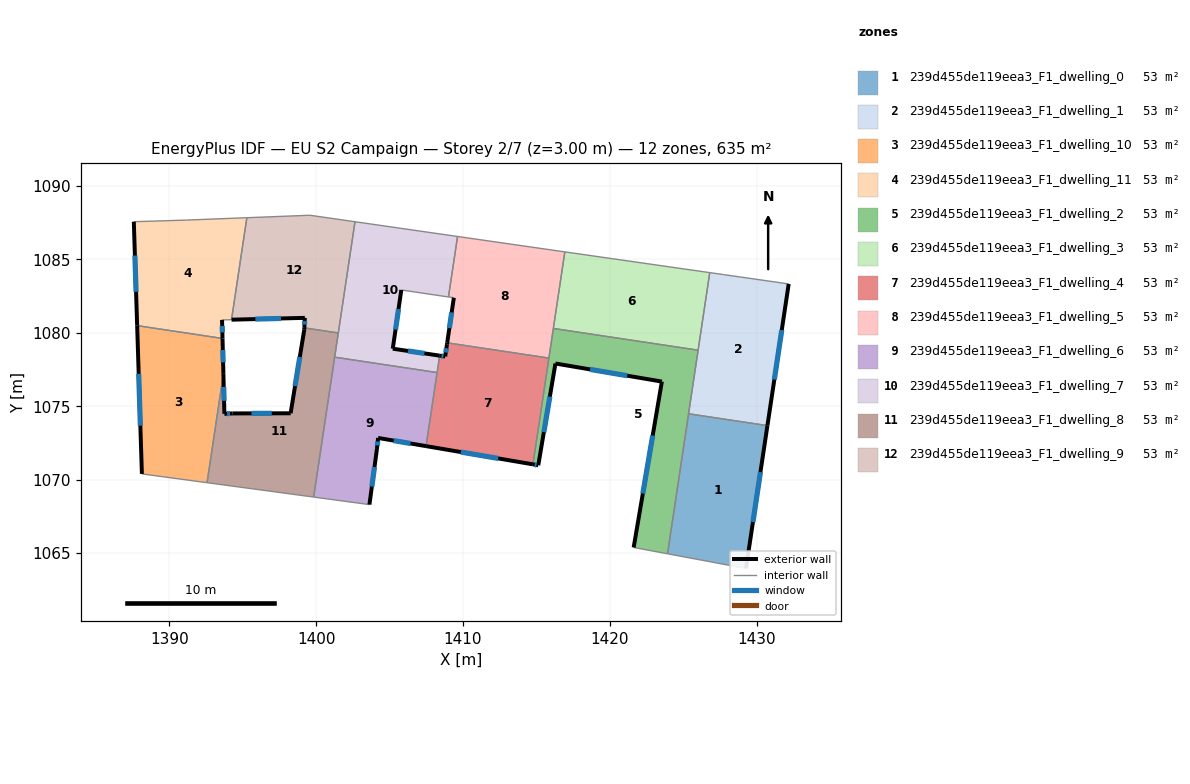
=== STOREY PLAN SPEC (per zone: floor XY polygon, exterior-wall plan segments, windows/doors) ===
zone 1: 239d455de119eea3_F1_dwelling_0  (52.9 m²)
  floor: (1430.74, 1073.68) (1429.28, 1063.95) (1423.94, 1064.95) (1425.37, 1074.49)
  exterior wall: (1429.28, 1063.95) – (1430.74, 1073.68)  [9.8 m]
    window: (1429.75, 1067.11) – (1430.26, 1070.51)  [3.6 m²]
  interior walls: 3
zone 2: 239d455de119eea3_F1_dwelling_1  (52.9 m²)
  floor: (1432.19, 1083.33) (1430.74, 1073.68) (1425.37, 1074.49) (1426.81, 1084.10) (1427.74, 1083.97)
  exterior wall: (1430.74, 1073.68) – (1432.19, 1083.33)  [9.8 m]
    window: (1431.21, 1076.82) – (1431.72, 1080.19)  [3.6 m²]
  interior walls: 5
zone 3: 239d455de119eea3_F1_dwelling_10  (52.9 m²)
  floor: (1393.62, 1079.62) (1393.68, 1077.20) (1392.57, 1069.79) (1388.13, 1070.39) (1387.81, 1080.49)
  exterior wall: (1387.81, 1080.49) – (1388.13, 1070.39)  [10.1 m]
    window: (1387.91, 1077.21) – (1388.02, 1073.67)  [3.7 m²]
  exterior wall: (1393.68, 1077.20) – (1393.62, 1079.62)  [2.4 m]
    window: (1393.66, 1077.99) – (1393.64, 1078.83)  [0.9 m²]
  interior walls: 3
zone 4: 239d455de119eea3_F1_dwelling_11  (52.9 m²)
  floor: (1395.28, 1087.84) (1394.23, 1080.89) (1393.59, 1080.88) (1393.62, 1079.62) (1387.81, 1080.49) (1387.58, 1087.57) (1391.16, 1087.68)
  exterior wall: (1393.62, 1079.62) – (1393.59, 1080.88)  [1.3 m]
    window: (1393.61, 1080.03) – (1393.60, 1080.47)  [0.5 m²]
  exterior wall: (1387.58, 1087.57) – (1387.81, 1080.49)  [7.1 m]
    window: (1387.65, 1085.27) – (1387.73, 1082.79)  [2.6 m²]
  interior walls: 5
zone 5: 239d455de119eea3_F1_dwelling_2  (52.9 m²)
  floor: (1426.02, 1078.82) (1423.94, 1064.95) (1421.63, 1065.38) (1423.55, 1076.68) (1416.30, 1077.91) (1415.13, 1070.98) (1414.77, 1071.04) (1416.16, 1080.30)
  exterior wall: (1423.55, 1076.68) – (1421.63, 1065.38)  [11.5 m]
    window: (1422.92, 1073.00) – (1422.25, 1069.05)  [4.2 m²]
  exterior wall: (1416.30, 1077.91) – (1423.55, 1076.68)  [7.4 m]
    window: (1418.66, 1077.51) – (1421.19, 1077.08)  [2.7 m²]
  exterior wall: (1415.13, 1070.98) – (1416.30, 1077.91)  [7.0 m]
    window: (1415.51, 1073.23) – (1415.92, 1075.66)  [2.6 m²]
  exterior wall: (1414.77, 1071.04) – (1415.13, 1070.98)  [0.4 m]
    window: (1414.88, 1071.02) – (1415.01, 1071.00)  [0.1 m²]
  interior walls: 7
zone 6: 239d455de119eea3_F1_dwelling_3  (52.9 m²)
  floor: (1426.81, 1084.10) (1426.02, 1078.82) (1416.16, 1080.30) (1416.94, 1085.51)
  interior walls: 4
zone 7: 239d455de119eea3_F1_dwelling_4  (53.2 m²)
  floor: (1415.85, 1078.28) (1415.84, 1078.18) (1414.77, 1071.04) (1407.49, 1072.28) (1408.41, 1078.45) (1408.79, 1078.39) (1408.91, 1079.22) (1408.93, 1079.32)
  exterior wall: (1407.49, 1072.28) – (1414.77, 1071.04)  [7.4 m]
    window: (1409.85, 1071.88) – (1412.40, 1071.44)  [2.7 m²]
  exterior wall: (1408.79, 1078.39) – (1408.41, 1078.45)  [0.4 m]
    window: (1408.67, 1078.41) – (1408.53, 1078.43)  [0.1 m²]
  exterior wall: (1408.91, 1079.22) – (1408.79, 1078.39)  [0.8 m]
    window: (1408.87, 1078.95) – (1408.83, 1078.66)  [0.3 m²]
  exterior wall: (1408.93, 1079.32) – (1408.91, 1079.22)  [0.1 m]
  interior walls: 5
zone 8: 239d455de119eea3_F1_dwelling_5  (52.7 m²)
  floor: (1416.94, 1085.51) (1415.85, 1078.28) (1408.93, 1079.32) (1409.38, 1082.39) (1409.01, 1082.44) (1409.63, 1086.56)
  exterior wall: (1409.38, 1082.39) – (1408.93, 1079.32)  [3.1 m]
    window: (1409.23, 1081.39) – (1409.07, 1080.32)  [1.1 m²]
  interior walls: 6
zone 9: 239d455de119eea3_F1_dwelling_6  (52.9 m²)
  floor: (1408.24, 1077.29) (1407.49, 1072.28) (1404.22, 1072.84) (1404.14, 1072.09) (1403.63, 1068.30) (1399.83, 1068.81) (1401.26, 1078.34)
  exterior wall: (1404.22, 1072.84) – (1407.49, 1072.28)  [3.3 m]
    window: (1405.28, 1072.66) – (1406.42, 1072.46)  [1.2 m²]
  exterior wall: (1404.14, 1072.09) – (1404.22, 1072.84)  [0.8 m]
    window: (1404.17, 1072.33) – (1404.19, 1072.60)  [0.3 m²]
  exterior wall: (1403.63, 1068.30) – (1404.14, 1072.09)  [3.8 m]
    window: (1403.79, 1069.53) – (1403.97, 1070.86)  [1.4 m²]
  interior walls: 4
zone 10: 239d455de119eea3_F1_dwelling_7  (52.9 m²)
  floor: (1409.63, 1086.56) (1409.01, 1082.44) (1405.80, 1082.92) (1405.22, 1078.92) (1408.41, 1078.45) (1408.24, 1077.29) (1401.26, 1078.34) (1402.65, 1087.57)
  exterior wall: (1405.22, 1078.92) – (1405.80, 1082.92)  [4.0 m]
    window: (1405.41, 1080.22) – (1405.61, 1081.62)  [1.5 m²]
  exterior wall: (1408.41, 1078.45) – (1405.22, 1078.92)  [3.2 m]
    window: (1407.37, 1078.60) – (1406.26, 1078.76)  [1.2 m²]
  interior walls: 7
zone 11: 239d455de119eea3_F1_dwelling_8  (52.7 m²)
  floor: (1401.51, 1079.99) (1399.83, 1068.81) (1392.57, 1069.79) (1393.68, 1077.20) (1393.75, 1074.48) (1394.31, 1074.51) (1398.26, 1074.52) (1399.19, 1080.21) (1399.19, 1080.34)
  exterior wall: (1398.26, 1074.52) – (1394.31, 1074.51)  [4.0 m]
    window: (1396.97, 1074.52) – (1395.59, 1074.51)  [1.4 m²]
  exterior wall: (1399.19, 1080.21) – (1398.26, 1074.52)  [5.8 m]
    window: (1398.89, 1078.36) – (1398.56, 1076.37)  [2.1 m²]
  exterior wall: (1399.19, 1080.34) – (1399.19, 1080.21)  [0.1 m]
  exterior wall: (1393.75, 1074.48) – (1393.68, 1077.20)  [2.7 m]
    window: (1393.73, 1075.37) – (1393.70, 1076.32)  [1.0 m²]
  exterior wall: (1394.31, 1074.51) – (1393.75, 1074.48)  [0.6 m]
    window: (1394.13, 1074.50) – (1393.93, 1074.49)  [0.2 m²]
  interior walls: 5
zone 12: 239d455de119eea3_F1_dwelling_9  (53.1 m²)
  floor: (1402.65, 1087.57) (1401.51, 1079.99) (1399.19, 1080.34) (1399.23, 1081.02) (1394.23, 1080.89) (1394.26, 1081.08) (1395.28, 1087.84) (1399.57, 1088.01)
  exterior wall: (1399.23, 1081.02) – (1399.19, 1080.34)  [0.7 m]
    window: (1399.22, 1080.80) – (1399.21, 1080.56)  [0.3 m²]
  exterior wall: (1394.23, 1080.89) – (1399.23, 1081.02)  [5.0 m]
    window: (1395.86, 1080.94) – (1397.60, 1080.98)  [1.8 m²]
  interior walls: 6

=== DERIVED (storey summary) ===
Building: EU S2 Campaign
Storey: 2 of 7  (floor level z = 3.00 m)
Storey gross floor area: 634.9 m²
Zones on this storey: 12
  - 239d455de119eea3_F1_dwelling_0: floor 52.9 m²; exterior wall 9.8 m (29.5 m²); 1 window(s) 3.6 m²; WWR 12.2%
  - 239d455de119eea3_F1_dwelling_1: floor 52.9 m²; exterior wall 9.8 m (29.3 m²); 1 window(s) 3.6 m²; WWR 12.2%
  - 239d455de119eea3_F1_dwelling_10: floor 52.9 m²; exterior wall 12.5 m (37.6 m²); 2 window(s) 4.6 m²; WWR 12.2%
  - 239d455de119eea3_F1_dwelling_11: floor 52.9 m²; exterior wall 8.3 m (25.0 m²); 2 window(s) 3.1 m²; WWR 12.2%
  - 239d455de119eea3_F1_dwelling_2: floor 52.9 m²; exterior wall 26.2 m (78.6 m²); 4 window(s) 9.6 m²; WWR 12.2%
  - 239d455de119eea3_F1_dwelling_3: floor 52.9 m²
  - 239d455de119eea3_F1_dwelling_4: floor 53.2 m²; exterior wall 8.7 m (26.1 m²); 3 window(s) 3.2 m²; WWR 12.1%
  - 239d455de119eea3_F1_dwelling_5: floor 52.7 m²; exterior wall 3.1 m (9.3 m²); 1 window(s) 1.1 m²; WWR 12.2%
  - 239d455de119eea3_F1_dwelling_6: floor 52.9 m²; exterior wall 7.9 m (23.7 m²); 3 window(s) 2.9 m²; WWR 12.2%
  - 239d455de119eea3_F1_dwelling_7: floor 52.9 m²; exterior wall 7.3 m (21.8 m²); 2 window(s) 2.7 m²; WWR 12.2%
  - 239d455de119eea3_F1_dwelling_8: floor 52.7 m²; exterior wall 13.1 m (39.4 m²); 4 window(s) 4.8 m²; WWR 12.1%
  - 239d455de119eea3_F1_dwelling_9: floor 53.1 m²; exterior wall 5.7 m (17.0 m²); 2 window(s) 2.1 m²; WWR 12.2%
Zone adjacency (shared interzone walls):
  - 239d455de119eea3_F1_dwelling_0 ↔ 239d455de119eea3_F1_dwelling_1
  - 239d455de119eea3_F1_dwelling_0 ↔ 239d455de119eea3_F1_dwelling_2
  - 239d455de119eea3_F1_dwelling_1 ↔ 239d455de119eea3_F1_dwelling_2
  - 239d455de119eea3_F1_dwelling_1 ↔ 239d455de119eea3_F1_dwelling_3
  - 239d455de119eea3_F1_dwelling_10 ↔ 239d455de119eea3_F1_dwelling_11
  - 239d455de119eea3_F1_dwelling_10 ↔ 239d455de119eea3_F1_dwelling_8
  - 239d455de119eea3_F1_dwelling_2 ↔ 239d455de119eea3_F1_dwelling_3
  - 239d455de119eea3_F1_dwelling_2 ↔ 239d455de119eea3_F1_dwelling_4
  - 239d455de119eea3_F1_dwelling_2 ↔ 239d455de119eea3_F1_dwelling_5
  - 239d455de119eea3_F1_dwelling_3 ↔ 239d455de119eea3_F1_dwelling_5
  - 239d455de119eea3_F1_dwelling_4 ↔ 239d455de119eea3_F1_dwelling_5
  - 239d455de119eea3_F1_dwelling_4 ↔ 239d455de119eea3_F1_dwelling_6
  - 239d455de119eea3_F1_dwelling_4 ↔ 239d455de119eea3_F1_dwelling_7
  - 239d455de119eea3_F1_dwelling_5 ↔ 239d455de119eea3_F1_dwelling_7
  - 239d455de119eea3_F1_dwelling_6 ↔ 239d455de119eea3_F1_dwelling_7
  - 239d455de119eea3_F1_dwelling_6 ↔ 239d455de119eea3_F1_dwelling_8
  - 239d455de119eea3_F1_dwelling_7 ↔ 239d455de119eea3_F1_dwelling_8
  - 239d455de119eea3_F1_dwelling_7 ↔ 239d455de119eea3_F1_dwelling_9
  - 239d455de119eea3_F1_dwelling_8 ↔ 239d455de119eea3_F1_dwelling_9